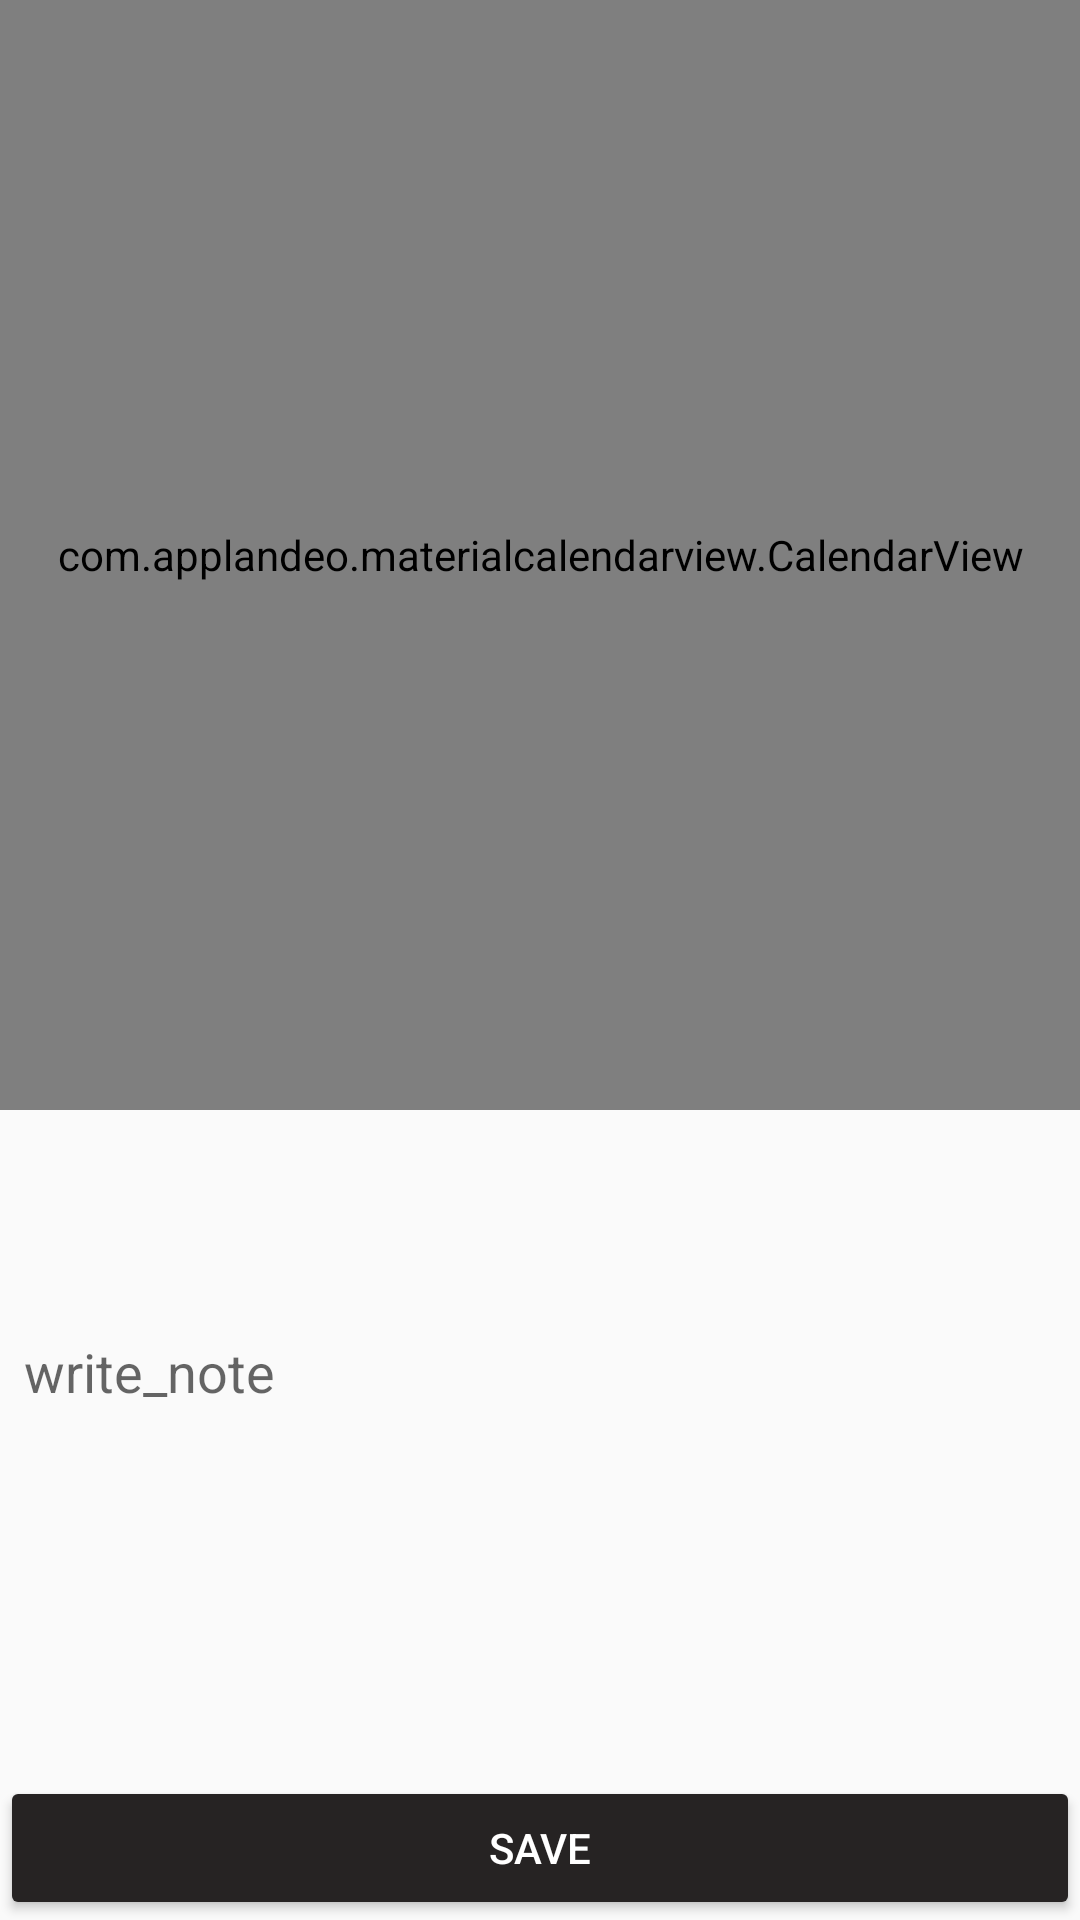

Reconstruct the res/layout file that produces this screen, plus the resources it refers to.
<!-- AndroidManifest.xml: application theme AppTheme -->
<!-- res/layout/activity_add_note.xml -->
<?xml version="1.0" encoding="utf-8"?>
<android.support.constraint.ConstraintLayout xmlns:android="http://schemas.android.com/apk/res/android"
    xmlns:app="http://schemas.android.com/apk/res-auto"
    xmlns:tools="http://schemas.android.com/tools"
    android:layout_width="match_parent"
    android:layout_height="match_parent"
    tools:context="com.example.academy_intern.ment2link.activities.AddNoteActivity">

    <android.support.constraint.ConstraintLayout xmlns:android="http://schemas.android.com/apk/res/android"
        xmlns:app="http://schemas.android.com/apk/res-auto"
        android:layout_width="match_parent"
        android:layout_height="match_parent">

        <com.applandeo.materialcalendarview.CalendarView
            android:id="@+id/datePicker"
            android:layout_width="0dp"
            android:layout_height="370dp"
            app:datePicker="true"
            app:headerColor="@color/colorPrimary"
            app:layout_constraintLeft_toLeftOf="parent"
            app:layout_constraintRight_toRightOf="parent"
            app:layout_constraintTop_toTopOf="parent"
            app:selectionColor="@color/colorAccent"
            app:todayLabelColor="@color/colorPrimaryDark" />

        <android.support.v7.widget.AppCompatButton
            android:id="@+id/addNoteButton"
            android:layout_width="0dp"
            android:layout_height="wrap_content"
            android:text="Save"
            android:textColor="@android:color/white"
            app:backgroundTint="@color/colorAccent"
            app:layout_constraintBottom_toBottomOf="parent"
            app:layout_constraintLeft_toLeftOf="parent"
            app:layout_constraintRight_toRightOf="parent" />

        <EditText
            android:id="@+id/noteEditText"
            android:layout_width="0dp"
            android:layout_height="72dp"
            android:layout_margin="8dp"
            android:background="@null"
            android:gravity="top"
            android:hint="write_note"
            app:layout_constraintBottom_toTopOf="@id/addNoteButton"
            app:layout_constraintLeft_toLeftOf="parent"
            app:layout_constraintRight_toRightOf="parent"
            app:layout_constraintTop_toBottomOf="@id/datePicker" />

    </android.support.constraint.ConstraintLayout>

</android.support.constraint.ConstraintLayout>
<!-- resources referenced by this layout -->
<resources>
  <color name="colorAccent">#262323</color>
  <color name="colorPrimary">#b29600</color>
  <color name="colorPrimaryDark">#b29600</color>
  <style name="AppTheme" parent="Theme.AppCompat.Light.DarkActionBar">
          
          <item name="colorPrimary">#90b29600</item>
          <item name="colorPrimaryDark">#90b29600</item>
          <item name="colorAccent">#90b29600</item>
      </style>
</resources>
